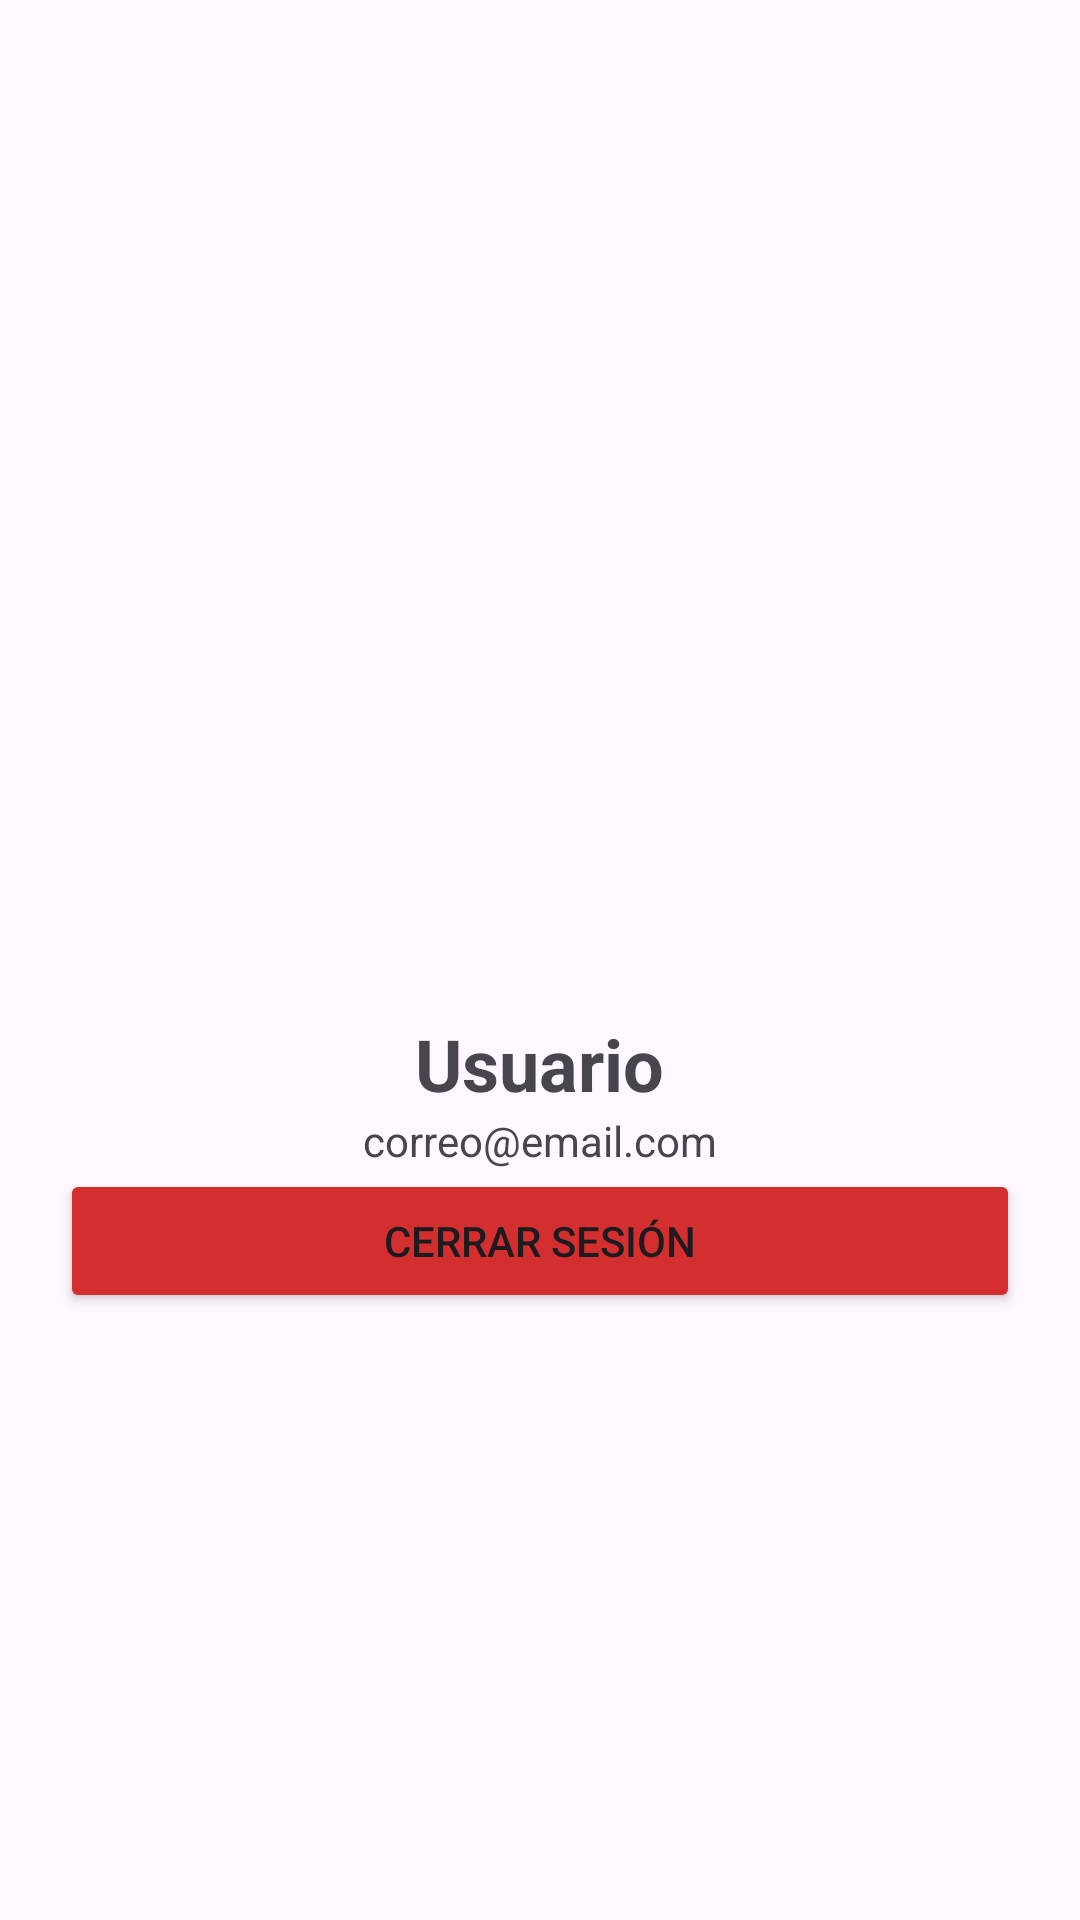

Write the Android layout XML for this screen, with the resource values it uses.
<!-- AndroidManifest.xml: application theme Theme.HelloAndroidCristoferMunoz -->
<!-- res/layout/fragment_profile.xml -->
<?xml version="1.0" encoding="utf-8"?>
<LinearLayout
    xmlns:android="http://schemas.android.com/apk/res/android"
    android:layout_width="match_parent"
    android:layout_height="match_parent"
    android:orientation="vertical"
    android:gravity="center"
    android:padding="20dp">

    <ImageView
        android:layout_width="120dp"
        android:layout_height="120dp"
        android:src="@android:drawable/sym_def_app_icon"/>

    <TextView
        android:id="@+id/txtName"
        android:layout_width="wrap_content"
        android:layout_height="wrap_content"
        android:text="Usuario"
        android:textSize="24sp"
        android:textStyle="bold"
        android:layout_marginTop="16dp"/>

    <TextView
        android:id="@+id/txtEmail"
        android:layout_width="wrap_content"
        android:layout_height="wrap_content"
        android:text="correo@email.com"/>

    <Button
        android:id="@+id/btn_logout"
        android:layout_width="match_parent"
        android:layout_height="wrap_content"
        android:text="Cerrar Sesión"
        android:backgroundTint="#D32F2F" />

</LinearLayout>
<!-- resources referenced by this layout -->
<resources>
  <style name="Theme.HelloAndroidCristoferMunoz" parent="Theme.Material3.Light.NoActionBar">
  
          <item name="colorPrimary">@color/primary</item>
  
          <item name="android:statusBarColor">
              @color/primaryDark
          </item>
  
      </style>
  <color name="primary">#2E7D32</color>
  <color name="primaryDark">#1B5E20</color>
</resources>
